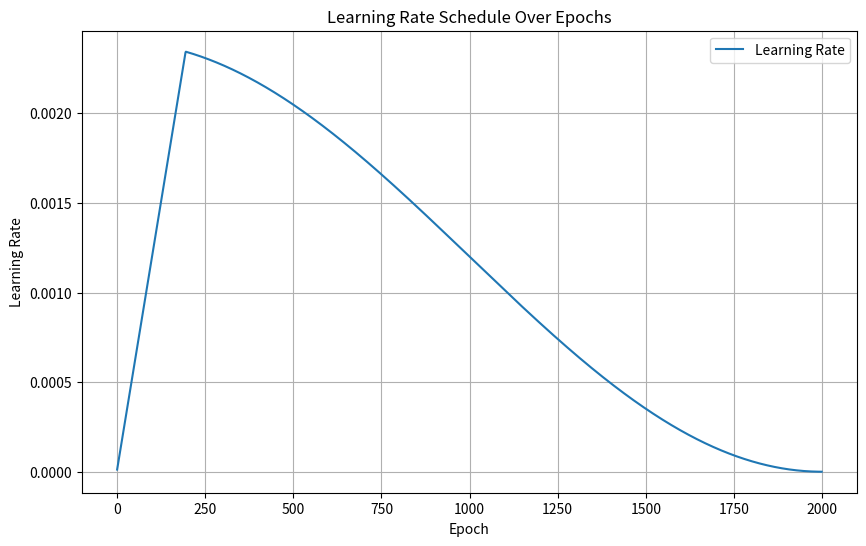

Write the Python code that produced this figure. (Note: this script raises an exception after producing the figure.)
import math
import matplotlib.pyplot as plt
import os

# Configuration values
base_learning_rate = 1.5e-4
batch_size = 4096
warmup_epoch = 200
total_epoch = 2000

# Custom learning rate function
def lr_func(epoch):
    warmup_phase = (epoch + 1) / (warmup_epoch + 1e-8)
    cosine_decay = 0.5 * (math.cos(epoch / total_epoch * math.pi) + 1)
    return min(warmup_phase, cosine_decay)

# Initialize list to store learning rates
learning_rates = []

# Simulate learning rate over 2000 epochs
for epoch in range(total_epoch):
    learning_rate = lr_func(epoch) * base_learning_rate * batch_size / 256
    learning_rates.append(learning_rate)

# Plot the learning rate over epochs
plt.figure(figsize=(10, 6))
plt.plot(range(total_epoch), learning_rates, label='Learning Rate')
plt.xlabel('Epoch')
plt.ylabel('Learning Rate')
plt.title('Learning Rate Schedule Over Epochs')
plt.grid(True)
plt.legend()

folder_name = f"../images/model_results"
# create a folder to save the model if it does not exist
os.makedirs(folder_name, exist_ok=True)
plt.savefig(f'{folder_name}/lr_scheduler.png')